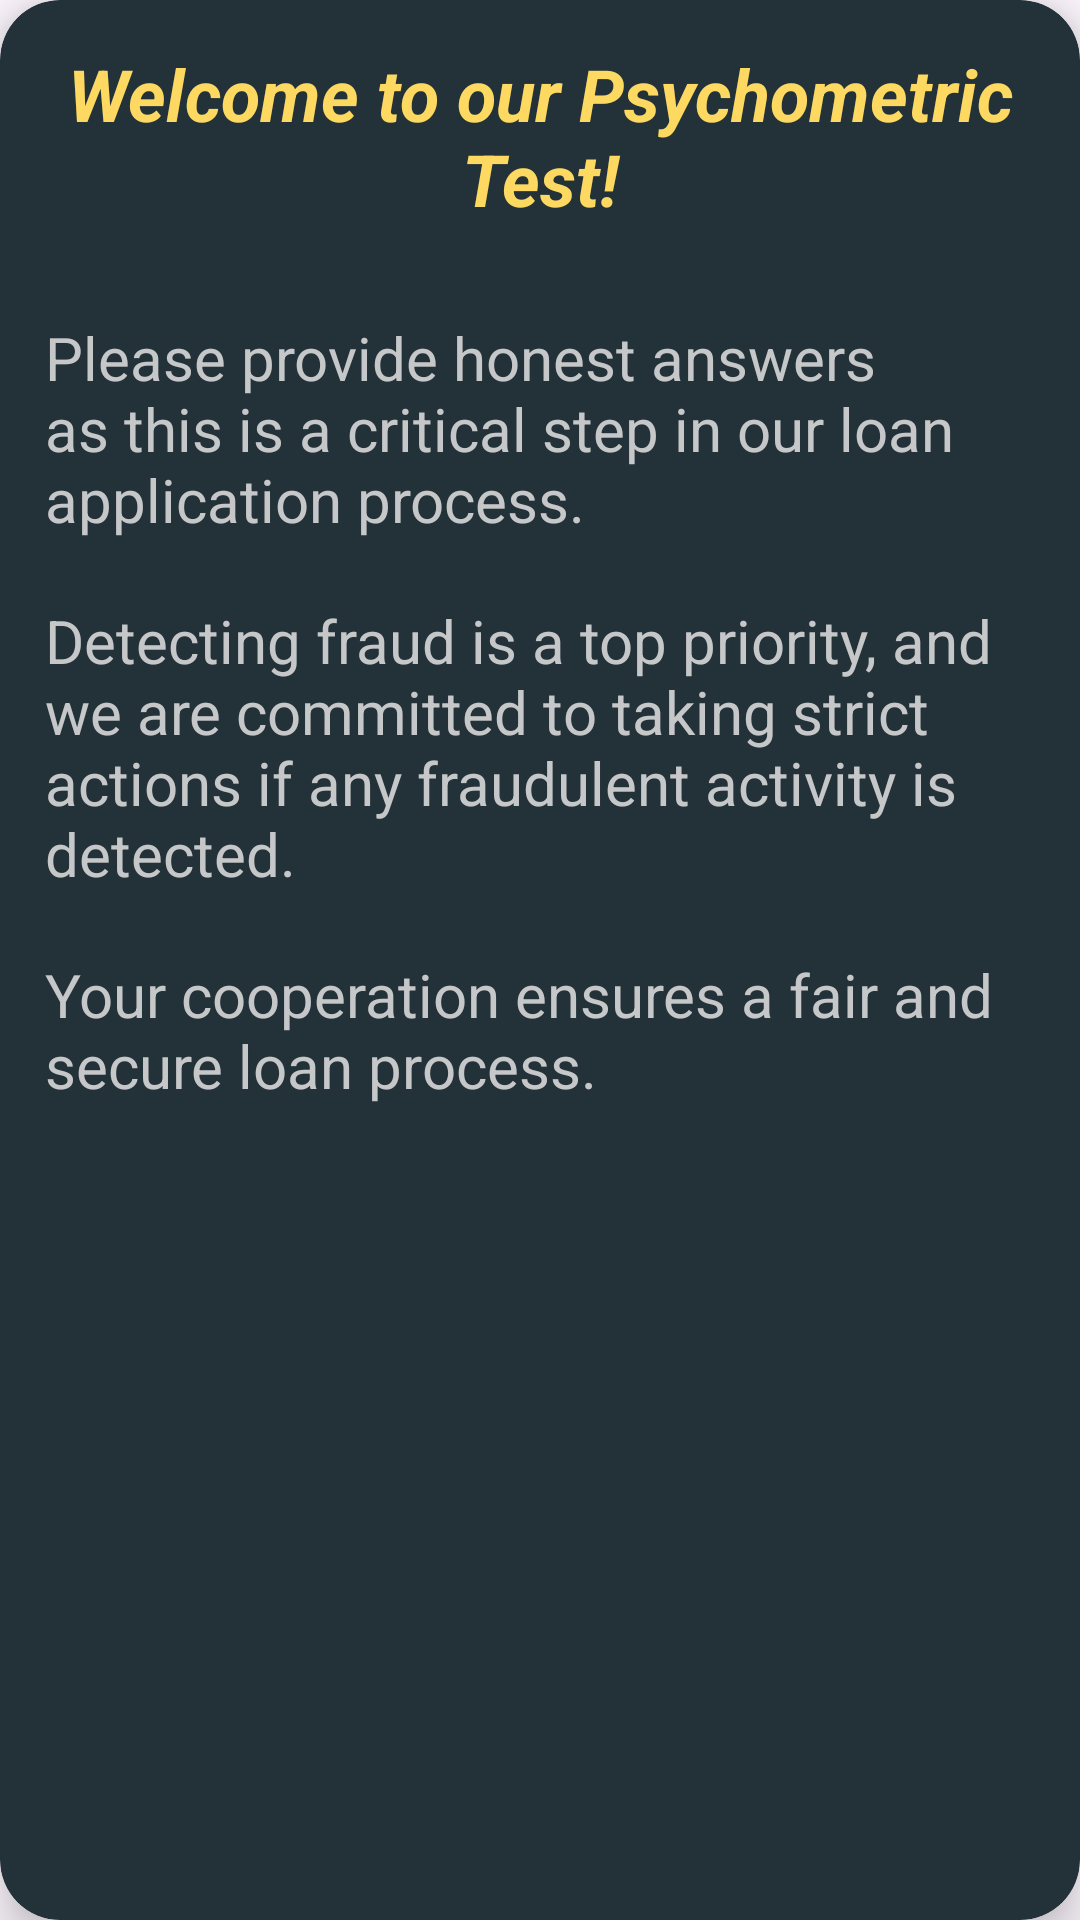

The Android layout XML behind this screen, and the referenced resources:
<!-- AndroidManifest.xml: application theme Theme.Credit_Risk_Eval_Badri_v01 -->
<!-- res/layout/fragment_assessment_default.xml -->
<?xml version="1.0" encoding="utf-8"?>
<androidx.cardview.widget.CardView xmlns:android="http://schemas.android.com/apk/res/android"
    xmlns:tools="http://schemas.android.com/tools"
    android:layout_width="match_parent"
    android:layout_height="wrap_content"
    xmlns:app="http://schemas.android.com/apk/res-auto"
    app:cardElevation="10dp"
    android:layout_marginHorizontal="5dp"
    android:layout_marginTop="10dp"
    app:cardCornerRadius="20dp"
    android:backgroundTint="@color/myNavBarBg"
    tools:context=".fragments.AssessmentDefaultFragment">

    

    <ScrollView
        android:padding="5dp"
        android:layout_width="match_parent"
        android:layout_height="wrap_content">



    <LinearLayout
        android:layout_width="match_parent"
        android:layout_height="match_parent"
        android:gravity="center"
        android:padding="10dp"
        android:orientation="vertical">

        <TextView
            android:layout_width="wrap_content"
            android:layout_height="wrap_content"
            android:textColor="@color/myYellow"
            android:textSize="24sp"
            android:gravity="center"
            android:textStyle="bold|italic"
            android:text="Welcome to our Psychometric Test!"
            />

        <TextView
            android:layout_width="wrap_content"
            android:layout_height="wrap_content"
            android:layout_marginTop="30dp"
            android:textColor="@color/myWhite"
            android:textSize="20sp"
            android:gravity="left"
            android:text="Please provide honest answers as this is a critical step in our loan application process."
            />

        <TextView
            android:layout_width="wrap_content"
            android:layout_height="wrap_content"
            android:textColor="@color/myWhite"
            android:layout_marginTop="20dp"
            android:textSize="20sp"
            android:gravity="left"
            android:text="Detecting fraud is a top priority, and we are committed to taking strict actions if any fraudulent activity is detected."
            />

        <TextView
            android:layout_width="wrap_content"
            android:layout_height="wrap_content"
            android:textColor="@color/myWhite"
            android:textSize="20sp"
            android:layout_marginTop="20dp"
            android:gravity="left"
            android:text="Your cooperation ensures a fair and secure loan process."
        />






    </LinearLayout>

    </ScrollView>

</androidx.cardview.widget.CardView>
<!-- resources referenced by this layout -->
<resources>
  <color name="myNavBarBg">#233238</color>
  <color name="myWhite">#C6C7C9</color>
  <color name="myYellow">#FDD962</color>
  <style name="Theme.Credit_Risk_Eval_Badri_v01" parent="Base.Theme.Credit_Risk_Eval_Badri_v01" />
  <style name="Base.Theme.Credit_Risk_Eval_Badri_v01" parent="Theme.Material3.DayNight.NoActionBar">
          
          
           <item name="colorPrimary">@color/myNavBarBg</item>
      </style>
</resources>
